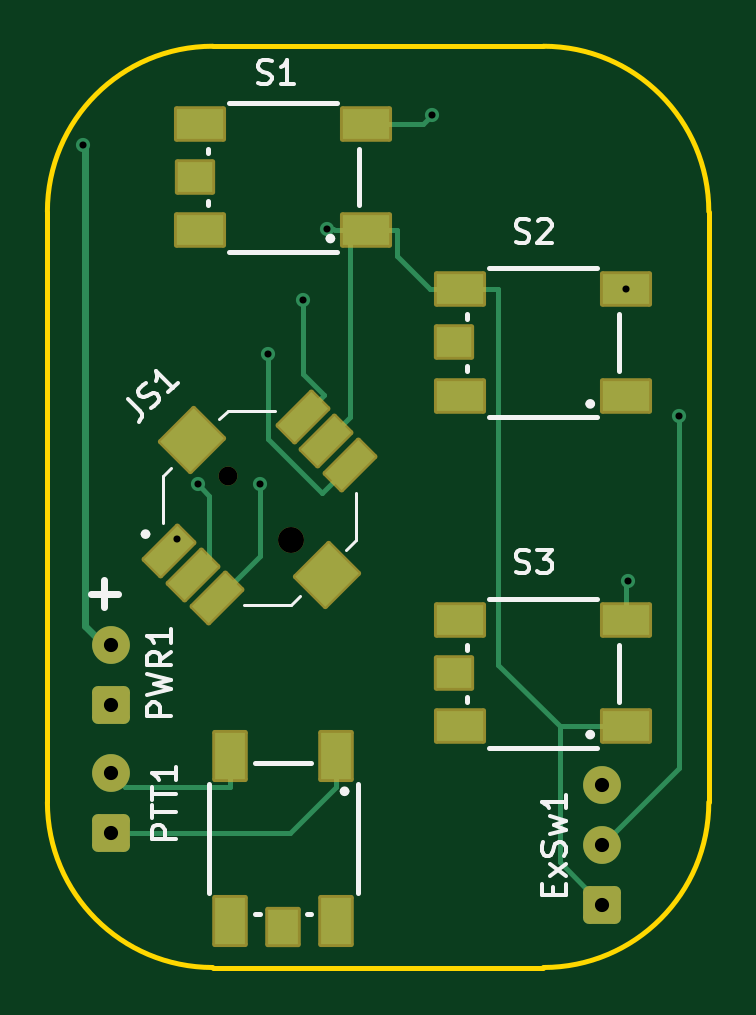
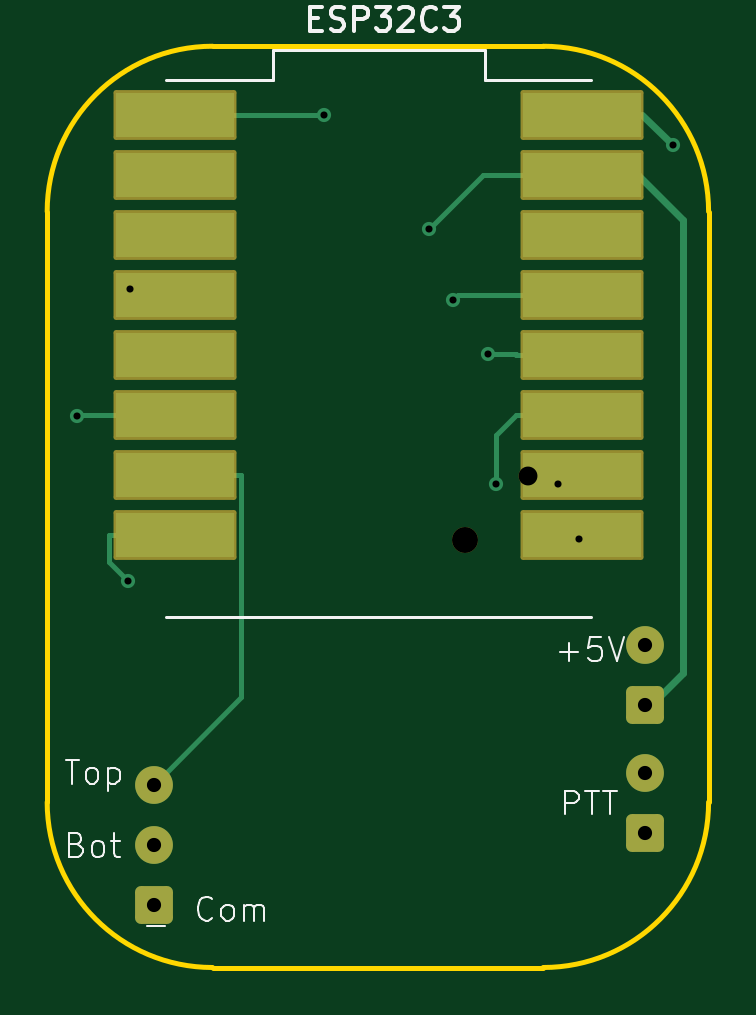
Circuit board: 11 layer files. Board 28.0 x 39.0 mm.
- bottom_copper: XCS remote-B_Cu.gbr (5954 bytes)
- bottom_mask: XCS remote-B_Mask.gbr (2130 bytes)
- paste: XCS remote-B_Paste.gbr (945 bytes)
- bottom_silk: XCS remote-B_Silkscreen.gbr (13191 bytes)
- outline: XCS remote-Edge_Cuts.gbr (1039 bytes)
- top_copper: XCS remote-F_Cu.gbr (8386 bytes)
- top_mask: XCS remote-F_Mask.gbr (3090 bytes)
- paste: XCS remote-F_Paste.gbr (1840 bytes)
- top_silk: XCS remote-F_Silkscreen.gbr (13519 bytes)
- drill: XCS remote-NPTH.drl (452 bytes)
- drill: XCS remote-PTH.drl (682 bytes)

=== bottom_copper: XCS remote-B_Cu.gbr ===
%TF.GenerationSoftware,KiCad,Pcbnew,9.0.1*%
%TF.CreationDate,2025-08-22T17:09:06+10:00*%
%TF.ProjectId,XCS remote,58435320-7265-46d6-9f74-652e6b696361,rev?*%
%TF.SameCoordinates,Original*%
%TF.FileFunction,Copper,L2,Bot*%
%TF.FilePolarity,Positive*%
%FSLAX46Y46*%
G04 Gerber Fmt 4.6, Leading zero omitted, Abs format (unit mm)*
G04 Created by KiCad (PCBNEW 9.0.1) date 2025-08-22 17:09:06*
%MOMM*%
%LPD*%
G01*
G04 APERTURE LIST*
G04 Aperture macros list*
%AMRoundRect*
0 Rectangle with rounded corners*
0 $1 Rounding radius*
0 $2 $3 $4 $5 $6 $7 $8 $9 X,Y pos of 4 corners*
0 Add a 4 corners polygon primitive as box body*
4,1,4,$2,$3,$4,$5,$6,$7,$8,$9,$2,$3,0*
0 Add four circle primitives for the rounded corners*
1,1,$1+$1,$2,$3*
1,1,$1+$1,$4,$5*
1,1,$1+$1,$6,$7*
1,1,$1+$1,$8,$9*
0 Add four rect primitives between the rounded corners*
20,1,$1+$1,$2,$3,$4,$5,0*
20,1,$1+$1,$4,$5,$6,$7,0*
20,1,$1+$1,$6,$7,$8,$9,0*
20,1,$1+$1,$8,$9,$2,$3,0*%
G04 Aperture macros list end*
%TA.AperFunction,ComponentPad*%
%ADD10RoundRect,0.250000X0.550000X-0.550000X0.550000X0.550000X-0.550000X0.550000X-0.550000X-0.550000X0*%
%TD*%
%TA.AperFunction,ComponentPad*%
%ADD11C,1.600000*%
%TD*%
%TA.AperFunction,SMDPad,CuDef*%
%ADD12R,5.000000X1.905000*%
%TD*%
%TA.AperFunction,ViaPad*%
%ADD13C,0.600000*%
%TD*%
%TA.AperFunction,Conductor*%
%ADD14C,0.300000*%
%TD*%
%TA.AperFunction,Conductor*%
%ADD15C,0.200000*%
%TD*%
G04 APERTURE END LIST*
D10*
%TO.P,ExSw1,1,Pin_1*%
%TO.N,Net-(ESP32C3-GND)*%
X158100000Y-115700000D03*
D11*
%TO.P,ExSw1,2,Pin_2*%
%TO.N,Net-(ESP32C3-GPIO10)*%
X158100000Y-113160000D03*
%TO.P,ExSw1,3,Pin_3*%
%TO.N,Net-(ESP32C3-GPIO20)*%
X158100000Y-110620000D03*
%TD*%
D10*
%TO.P,PTT1,1,Pin_1*%
%TO.N,Net-(PTT1-Pin_1)*%
X137300000Y-112650000D03*
D11*
%TO.P,PTT1,2,Pin_2*%
%TO.N,Net-(PTT1-Pin_2)*%
X137300000Y-110110000D03*
%TD*%
D10*
%TO.P,PWR1,1,Pin_1*%
%TO.N,Net-(ESP32C3-GND)*%
X137300000Y-107250000D03*
D11*
%TO.P,PWR1,2,Pin_2*%
%TO.N,Net-(PWR1-Pin_2)*%
X137300000Y-104710000D03*
%TD*%
D12*
%TO.P,ESP32C3,0,GPIO0*%
%TO.N,Net-(ESP32C3-GPIO0)*%
X139960000Y-100040000D03*
%TO.P,ESP32C3,1,GPIO1*%
%TO.N,Net-(ESP32C3-GPIO1)*%
X139960000Y-97500000D03*
%TO.P,ESP32C3,2,GPIO2*%
%TO.N,Net-(ESP32C3-GPIO2)*%
X139960000Y-94960000D03*
%TO.P,ESP32C3,3,GPIO3*%
%TO.N,Net-(ESP32C3-GPIO3)*%
X139960000Y-92420000D03*
%TO.P,ESP32C3,3.3,3V3*%
%TO.N,unconnected-(ESP32C3-3V3-Pad3.3)*%
X139960000Y-87340000D03*
%TO.P,ESP32C3,4,GPIO4*%
%TO.N,Net-(ESP32C3-GPIO4)*%
X139960000Y-89880000D03*
%TO.P,ESP32C3,5,GPIO5*%
%TO.N,Net-(ESP32C3-GPIO5)*%
X157200000Y-82260000D03*
%TO.P,ESP32C3,5V,5V*%
%TO.N,Net-(PWR1-Pin_2)*%
X139960000Y-82260000D03*
%TO.P,ESP32C3,6,GPIO6*%
%TO.N,unconnected-(ESP32C3-GPIO6-Pad6)*%
X157200000Y-84800000D03*
%TO.P,ESP32C3,7,GPIO7*%
%TO.N,unconnected-(ESP32C3-GPIO7-Pad7)*%
X157200000Y-87340000D03*
%TO.P,ESP32C3,8,GPIO8*%
%TO.N,Net-(ESP32C3-GPIO8)*%
X157200000Y-89880000D03*
%TO.P,ESP32C3,9,GPIO9*%
%TO.N,unconnected-(ESP32C3-GPIO9-Pad9)*%
X157200000Y-92420000D03*
%TO.P,ESP32C3,10,GPIO10*%
%TO.N,Net-(ESP32C3-GPIO10)*%
X157200000Y-94960000D03*
%TO.P,ESP32C3,20,GPIO20*%
%TO.N,Net-(ESP32C3-GPIO20)*%
X157200000Y-97500000D03*
%TO.P,ESP32C3,21,GPIO21*%
%TO.N,Net-(ESP32C3-GPIO21)*%
X157200000Y-100040000D03*
%TO.P,ESP32C3,G,GND*%
%TO.N,Net-(ESP32C3-GND)*%
X139960000Y-84800000D03*
%TD*%
D13*
%TO.N,Net-(PWR1-Pin_2)*%
X136145000Y-83534200D03*
%TO.N,Net-(ESP32C3-GND)*%
X146450000Y-87080000D03*
%TO.N,Net-(ESP32C3-GPIO3)*%
X143973400Y-92400000D03*
%TO.N,Net-(ESP32C3-GPIO4)*%
X145420800Y-90090800D03*
%TO.N,Net-(ESP32C3-GPIO2)*%
X143618500Y-97900000D03*
%TO.N,Net-(ESP32C3-GPIO21)*%
X159200000Y-102000000D03*
%TO.N,Net-(ESP32C3-GPIO1)*%
X141000000Y-97900000D03*
%TO.N,Net-(ESP32C3-GPIO8)*%
X159100000Y-89650000D03*
%TO.N,Net-(ESP32C3-GPIO0)*%
X140100000Y-100200000D03*
%TO.N,Net-(ESP32C3-GPIO5)*%
X150900000Y-82260000D03*
%TO.N,Net-(ESP32C3-GPIO10)*%
X161355000Y-95000000D03*
%TD*%
D14*
%TO.N,Net-(PWR1-Pin_2)*%
X136145000Y-83534200D02*
X137419200Y-82260000D01*
D15*
X137419200Y-82260000D02*
X140960000Y-82260000D01*
%TO.N,Net-(ESP32C3-GND)*%
X144170000Y-84800000D02*
X146450000Y-87080000D01*
D14*
X137600000Y-84800000D02*
X140960000Y-84800000D01*
X137000000Y-107250000D02*
X137000000Y-107200000D01*
X135700000Y-86700000D02*
X137600000Y-84800000D01*
D15*
X146450000Y-87080000D02*
X146589200Y-87080000D01*
X140960000Y-84800000D02*
X144170000Y-84800000D01*
D14*
X137000000Y-107200000D02*
X135700000Y-105900000D01*
D15*
X146589200Y-87080000D02*
X146450000Y-87080000D01*
D14*
X135700000Y-105900000D02*
X135700000Y-86700000D01*
D15*
%TO.N,Net-(ESP32C3-GPIO3)*%
X142761700Y-92420000D02*
X140960000Y-92420000D01*
X142781700Y-92400000D02*
X142761700Y-92420000D01*
X143973400Y-92400000D02*
X142781700Y-92400000D01*
%TO.N,Net-(ESP32C3-GPIO4)*%
X145210000Y-89880000D02*
X140960000Y-89880000D01*
X145420800Y-90090800D02*
X145210000Y-89880000D01*
%TO.N,Net-(ESP32C3-GPIO2)*%
X142761700Y-94960000D02*
X140960000Y-94960000D01*
X143618500Y-97900000D02*
X143618500Y-95816800D01*
X143618500Y-95816800D02*
X142761700Y-94960000D01*
%TO.N,Net-(ESP32C3-GPIO21)*%
X160001700Y-101198300D02*
X160001700Y-100040000D01*
X160001700Y-100040000D02*
X156200000Y-100040000D01*
X159200000Y-102000000D02*
X160001700Y-101198300D01*
%TO.N,Net-(ESP32C3-GPIO8)*%
X158870000Y-89880000D02*
X156200000Y-89880000D01*
X159100000Y-89650000D02*
X158870000Y-89880000D01*
%TO.N,Net-(ESP32C3-GPIO5)*%
X150900000Y-82260000D02*
X156200000Y-82260000D01*
%TO.N,Net-(ESP32C3-GPIO20)*%
X156200000Y-97500000D02*
X154398300Y-97500000D01*
X158100000Y-110620000D02*
X154398300Y-106918300D01*
X154398300Y-106918300D02*
X154398300Y-97500000D01*
%TO.N,Net-(ESP32C3-GPIO10)*%
X161355000Y-95000000D02*
X161315000Y-94960000D01*
X161315000Y-94960000D02*
X156200000Y-94960000D01*
%TD*%
M02*

=== bottom_mask: XCS remote-B_Mask.gbr (2130 bytes, source withheld) ===
=== paste: XCS remote-B_Paste.gbr ===
%TF.GenerationSoftware,KiCad,Pcbnew,9.0.1*%
%TF.CreationDate,2025-08-22T17:09:06+10:00*%
%TF.ProjectId,XCS remote,58435320-7265-46d6-9f74-652e6b696361,rev?*%
%TF.SameCoordinates,Original*%
%TF.FileFunction,Paste,Bot*%
%TF.FilePolarity,Positive*%
%FSLAX46Y46*%
G04 Gerber Fmt 4.6, Leading zero omitted, Abs format (unit mm)*
G04 Created by KiCad (PCBNEW 9.0.1) date 2025-08-22 17:09:06*
%MOMM*%
%LPD*%
G01*
G04 APERTURE LIST*
%ADD10R,5.000000X1.905000*%
G04 APERTURE END LIST*
D10*
%TO.C,ESP32C3*%
X139960000Y-100040000D03*
X139960000Y-97500000D03*
X139960000Y-94960000D03*
X139960000Y-92420000D03*
X139960000Y-87340000D03*
X139960000Y-89880000D03*
X157200000Y-82260000D03*
X139960000Y-82260000D03*
X157200000Y-84800000D03*
X157200000Y-87340000D03*
X157200000Y-89880000D03*
X157200000Y-92420000D03*
X157200000Y-94960000D03*
X157200000Y-97500000D03*
X157200000Y-100040000D03*
X139960000Y-84800000D03*
%TD*%
M02*

=== bottom_silk: XCS remote-B_Silkscreen.gbr (13191 bytes, source omitted) ===
=== outline: XCS remote-Edge_Cuts.gbr ===
%TF.GenerationSoftware,KiCad,Pcbnew,9.0.1*%
%TF.CreationDate,2025-08-22T17:09:06+10:00*%
%TF.ProjectId,XCS remote,58435320-7265-46d6-9f74-652e6b696361,rev?*%
%TF.SameCoordinates,Original*%
%TF.FileFunction,Profile,NP*%
%FSLAX46Y46*%
G04 Gerber Fmt 4.6, Leading zero omitted, Abs format (unit mm)*
G04 Created by KiCad (PCBNEW 9.0.1) date 2025-08-22 17:09:06*
%MOMM*%
%LPD*%
G01*
G04 APERTURE LIST*
%TA.AperFunction,Profile*%
%ADD10C,0.200000*%
%TD*%
G04 APERTURE END LIST*
D10*
X134620000Y-86360000D02*
G75*
G02*
X141620000Y-79360000I7000000J0D01*
G01*
X155620000Y-79360000D02*
G75*
G02*
X162620000Y-86360000I0J-7000000D01*
G01*
X162620000Y-111360000D02*
G75*
G02*
X155620000Y-118360000I-7000000J0D01*
G01*
X155620000Y-79360000D02*
X141620000Y-79360000D01*
X141620000Y-118360000D02*
X155620000Y-118360000D01*
X134620000Y-86360000D02*
X134620000Y-111360000D01*
X141620000Y-118360000D02*
G75*
G02*
X134620000Y-111360000I0J7000000D01*
G01*
X162620000Y-111360000D02*
X162620000Y-86360000D01*
M02*

=== top_copper: XCS remote-F_Cu.gbr (8386 bytes, source omitted) ===
=== top_mask: XCS remote-F_Mask.gbr (3090 bytes, source withheld) ===
=== paste: XCS remote-F_Paste.gbr ===
%TF.GenerationSoftware,KiCad,Pcbnew,9.0.1*%
%TF.CreationDate,2025-08-22T17:09:06+10:00*%
%TF.ProjectId,XCS remote,58435320-7265-46d6-9f74-652e6b696361,rev?*%
%TF.SameCoordinates,Original*%
%TF.FileFunction,Paste,Top*%
%TF.FilePolarity,Positive*%
%FSLAX46Y46*%
G04 Gerber Fmt 4.6, Leading zero omitted, Abs format (unit mm)*
G04 Created by KiCad (PCBNEW 9.0.1) date 2025-08-22 17:09:06*
%MOMM*%
%LPD*%
G01*
G04 APERTURE LIST*
G04 Aperture macros list*
%AMRotRect*
0 Rectangle, with rotation*
0 The origin of the aperture is its center*
0 $1 length*
0 $2 width*
0 $3 Rotation angle, in degrees counterclockwise*
0 Add horizontal line*
21,1,$1,$2,0,0,$3*%
G04 Aperture macros list end*
%ADD10R,2.000000X1.300000*%
%ADD11R,1.500000X1.300000*%
%ADD12R,1.300000X2.000000*%
%ADD13R,1.300000X1.500000*%
%ADD14RotRect,2.000000X1.000000X45.000000*%
%ADD15RotRect,2.000000X1.800000X45.000000*%
G04 APERTURE END LIST*
D10*
%TO.C,S1*%
X148100000Y-87150000D03*
X141100000Y-87150000D03*
X148100000Y-82650000D03*
X141100000Y-82650000D03*
D11*
X140850000Y-84900000D03*
%TD*%
D10*
%TO.C,S2*%
X159100000Y-94150000D03*
X152100000Y-94150000D03*
X159100000Y-89650000D03*
X152100000Y-89650000D03*
D11*
X151850000Y-91900000D03*
%TD*%
D12*
%TO.C,S4*%
X146850000Y-109400000D03*
X146850000Y-116400000D03*
X142350000Y-109400000D03*
X142350000Y-116400000D03*
D13*
X144600000Y-116650000D03*
%TD*%
D10*
%TO.C,S3*%
X159100000Y-108150000D03*
X152100000Y-108150000D03*
X159100000Y-103650000D03*
X152100000Y-103650000D03*
D11*
X151850000Y-105900000D03*
%TD*%
D14*
%TO.C,JS1*%
X139763946Y-100720800D03*
X140771573Y-101728427D03*
X141779200Y-102736054D03*
X145420800Y-95063946D03*
X146428427Y-96071573D03*
X147436054Y-97079200D03*
D15*
X140736218Y-96036218D03*
X146463782Y-101763782D03*
%TD*%
M02*

=== top_silk: XCS remote-F_Silkscreen.gbr (13519 bytes, source omitted) ===
=== drill: XCS remote-NPTH.drl ===
M48
; DRILL file {KiCad 9.0.1} date 2025-08-22T17:09:04+1000
; FORMAT={-:-/ absolute / metric / decimal}
; #@! TF.CreationDate,2025-08-22T17:09:04+10:00
; #@! TF.GenerationSoftware,Kicad,Pcbnew,9.0.1
; #@! TF.FileFunction,NonPlated,1,2,NPTH
FMAT,2
METRIC
; #@! TA.AperFunction,NonPlated,NPTH,ComponentDrill
T1C0.800
; #@! TA.AperFunction,NonPlated,NPTH,ComponentDrill
T2C1.100
%
G90
G05
T1
X142.256Y-97.556
T2
X144.944Y-100.244
M30

=== drill: XCS remote-PTH.drl ===
M48
; DRILL file {KiCad 9.0.1} date 2025-08-22T17:09:04+1000
; FORMAT={-:-/ absolute / metric / decimal}
; #@! TF.CreationDate,2025-08-22T17:09:04+10:00
; #@! TF.GenerationSoftware,Kicad,Pcbnew,9.0.1
; #@! TF.FileFunction,Plated,1,2,PTH
FMAT,2
METRIC
; #@! TA.AperFunction,Plated,PTH,ViaDrill
T1C0.300
; #@! TA.AperFunction,Plated,PTH,ComponentDrill
T2C0.600
%
G90
G05
T1
X136.145Y-83.534
X140.1Y-100.2
X141.0Y-97.9
X143.618Y-97.9
X143.973Y-92.4
X145.421Y-90.091
X146.45Y-87.08
X150.9Y-82.26
X159.1Y-89.65
X159.2Y-102.0
X161.355Y-95.0
T2
X137.3Y-104.71
X137.3Y-107.25
X137.3Y-110.11
X137.3Y-112.65
X158.1Y-110.62
X158.1Y-113.16
X158.1Y-115.7
M30
